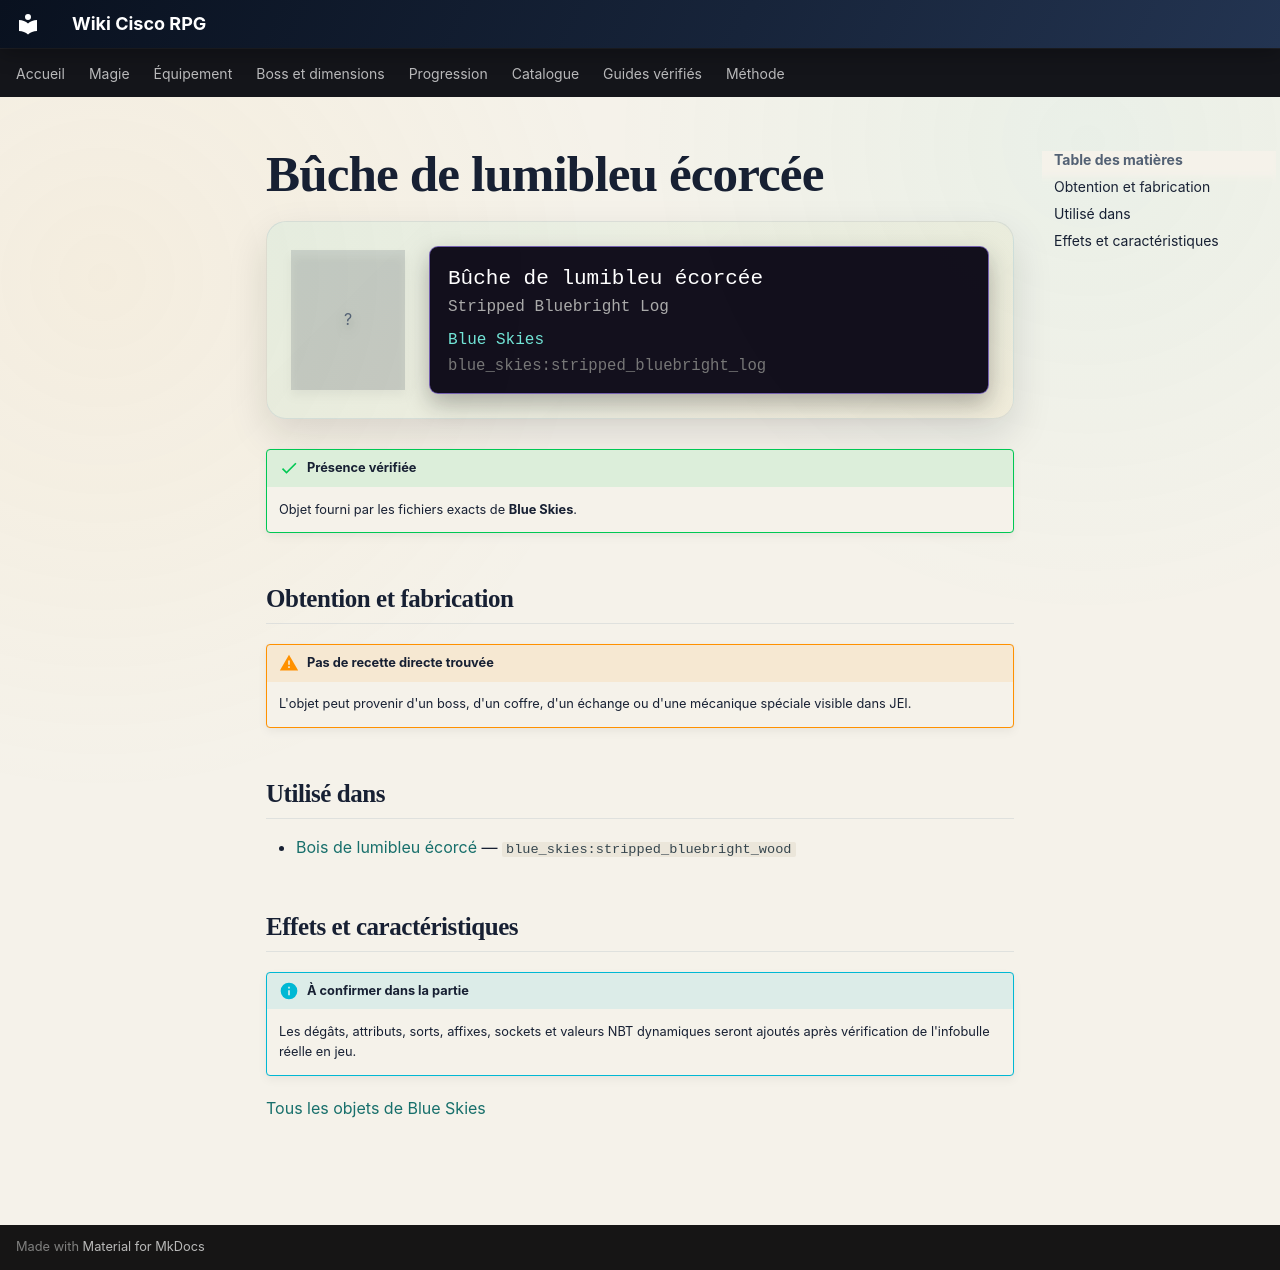

repository: Kloups-Dev/wiki-cisco-rpg · page: catalogue/objets/blue_skies/stripped_bluebright_log/index.html · generator: mkdocs

# Bûche de lumibleu écorcée

<div class="mc-item-showcase">
<div class="mc-item-icon mc-item-icon--missing">?</div>
<div class="mc-tooltip-card">
<div class="mc-tooltip-card__name">Bûche de lumibleu écorcée</div>
<div class="mc-tooltip-card__alias">Stripped Bluebright Log</div>
<div class="mc-tooltip-card__mod">Blue Skies</div>
<div class="mc-tooltip-card__id">blue_skies:stripped_bluebright_log</div>
</div>
</div>

!!! success "Présence vérifiée"
    Objet fourni par les fichiers exacts de **Blue Skies**.

## Obtention et fabrication

!!! warning "Pas de recette directe trouvée"
    L'objet peut provenir d'un boss, d'un coffre, d'un échange ou d'une mécanique spéciale visible dans JEI.

## Utilisé dans

- [Bois de lumibleu écorcé](../../../catalogue/objets/blue_skies/stripped_bluebright_wood.md) — <code>blue_skies:stripped_bluebright_wood</code>

## Effets et caractéristiques

!!! info "À confirmer dans la partie"
    Les dégâts, attributs, sorts, affixes, sockets et valeurs NBT dynamiques seront ajoutés après vérification de l'infobulle réelle en jeu.

[Tous les objets de Blue Skies](../../../contenu/blue-skies.md)
